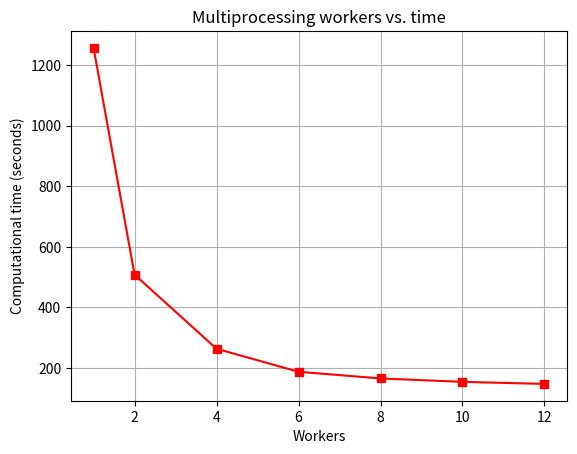

The matplotlib source for this figure:

# a simple script for plotting time vs workers

import matplotlib.pyplot as plt
import numpy as np
from matplotlib.ticker import (AutoMinorLocator, MultipleLocator)

# Data for plotting
time = np.array([1257.044, 508.170, 263.454, 187.518, 165.476, 154.302, 147.404])
workers = np.array([1, 2, 4, 6, 8, 10, 12])

fig, ax = plt.subplots()
ax.plot(workers, time, 'r-s')

ax.set(xlabel='Workers', ylabel='Computational time (seconds)',
       title='Multiprocessing workers vs. time')

ax.grid()

fig.savefig("plot_workers_vs_time.png")
plt.show()